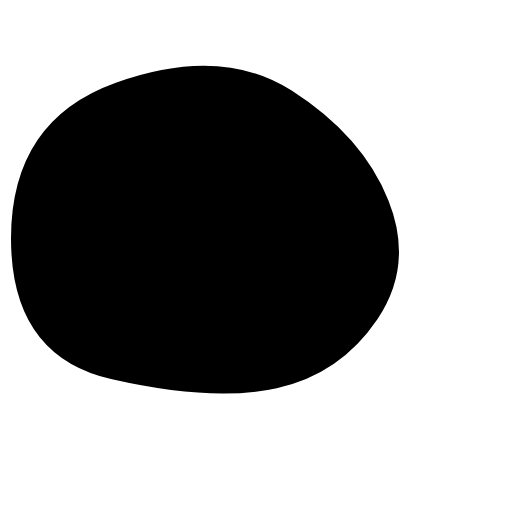
t = 0.00 s
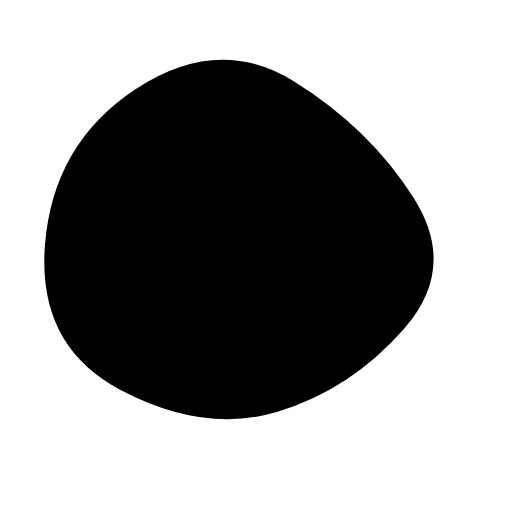
t = 1.67 s
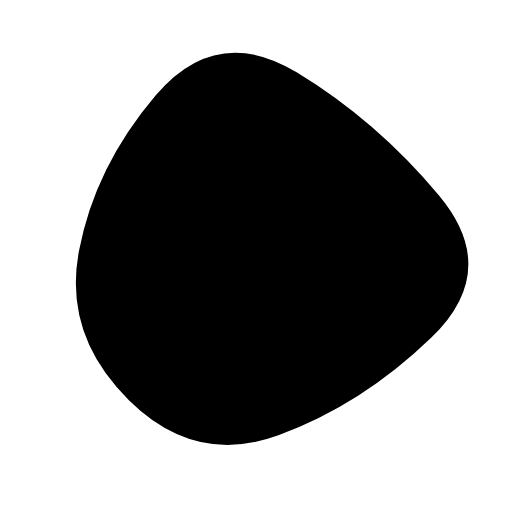
t = 3.33 s
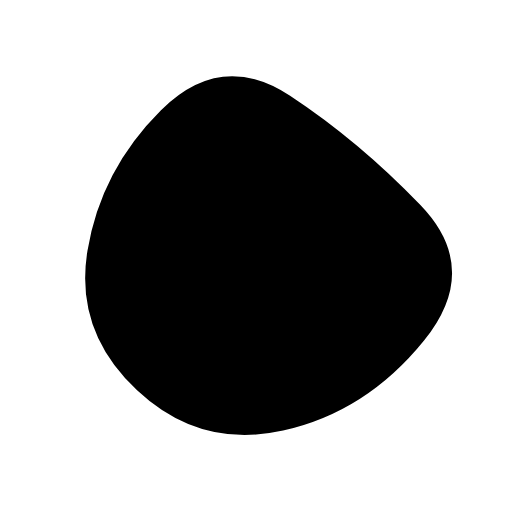
t = 5.00 s
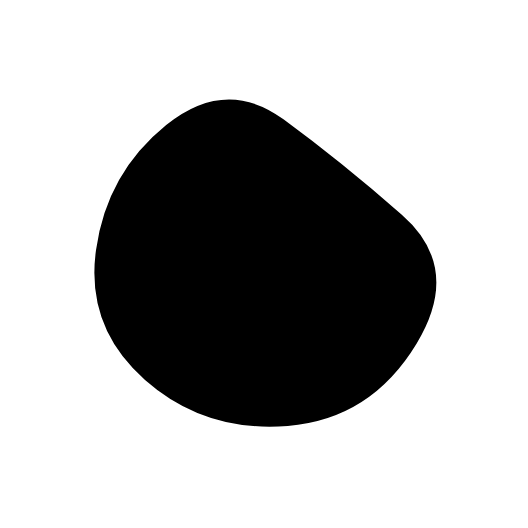
t = 6.67 s
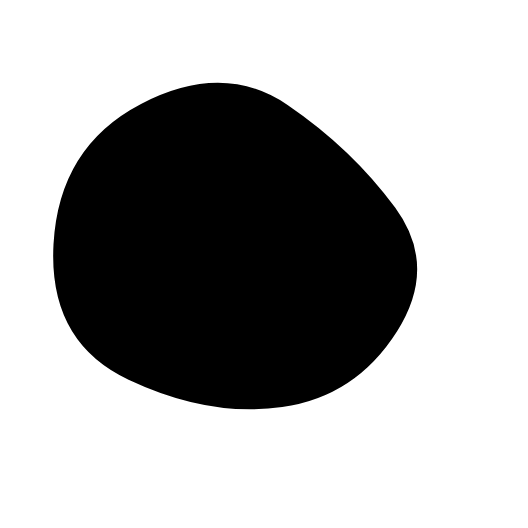
t = 8.33 s

The animated SVG that drew these frames (rendered in a browser with its animation timeline set to each time). Animation: 1 SMIL element (animate=1); one cycle of 10.00 s, repeats indefinitely.

<svg version="1.1" xmlns="http://www.w3.org/2000/svg" viewBox="0 0 500 500" width="100%" id="blobSvg" transform="rotate(-151)" style="opacity: 1;">                        <defs>                        <linearGradient id="gradient" x1="0%" y1="0%" x2="0%" y2="100%">                            <stop offset="0%" style="stop-color: rgb(0, 0, 0);"></stop>                            <stop offset="100%" style="stop-color: rgb(0, 0, 0);"></stop>                        </linearGradient>                        </defs>                                            <path id="blob" fill="url(#gradient)" style="opacity: 1;"><animate attributeName="d" dur="10s" repeatCount="indefinite" values="M451.77435,331.68776Q380.0333,413.37552,297.8522,408.1811Q215.67111,402.98668,163.20108,360.14446Q110.73105,317.30225,116.40549,253.17111Q122.07993,189.03996,169.7144,146.88551Q217.34887,104.73105,314.55328,76.47669Q411.75769,48.22232,467.63654,149.11116Q523.51539,250,451.77435,331.68776Z;M411.71818,339.87391Q393.61186,429.74783,302.23794,426.16285Q210.86403,422.57787,122.32727,388.31581Q33.79051,354.05375,61.55534,263.35692Q89.32016,172.66008,145.95613,107.46324Q202.59209,42.2664,289.95613,66.5581Q377.32016,90.8498,403.57233,170.4249Q429.82451,250,411.71818,339.87391Z;M388.67097,319.27849Q360.55699,388.55699,291.23441,379.72688Q221.91183,370.89678,145.00645,354.28387Q68.10108,337.67097,71.32903,251.33548Q74.55699,165,142.39247,119.95591Q210.22796,74.91183,286.12043,91.61398Q362.0129,108.31613,389.39892,179.15806Q416.78495,250,388.67097,319.27849Z;M451.77435,331.68776Q380.0333,413.37552,297.8522,408.1811Q215.67111,402.98668,163.20108,360.14446Q110.73105,317.30225,116.40549,253.17111Q122.07993,189.03996,169.7144,146.88551Q217.34887,104.73105,314.55328,76.47669Q411.75769,48.22232,467.63654,149.11116Q523.51539,250,451.77435,331.68776Z"></animate></path></svg>